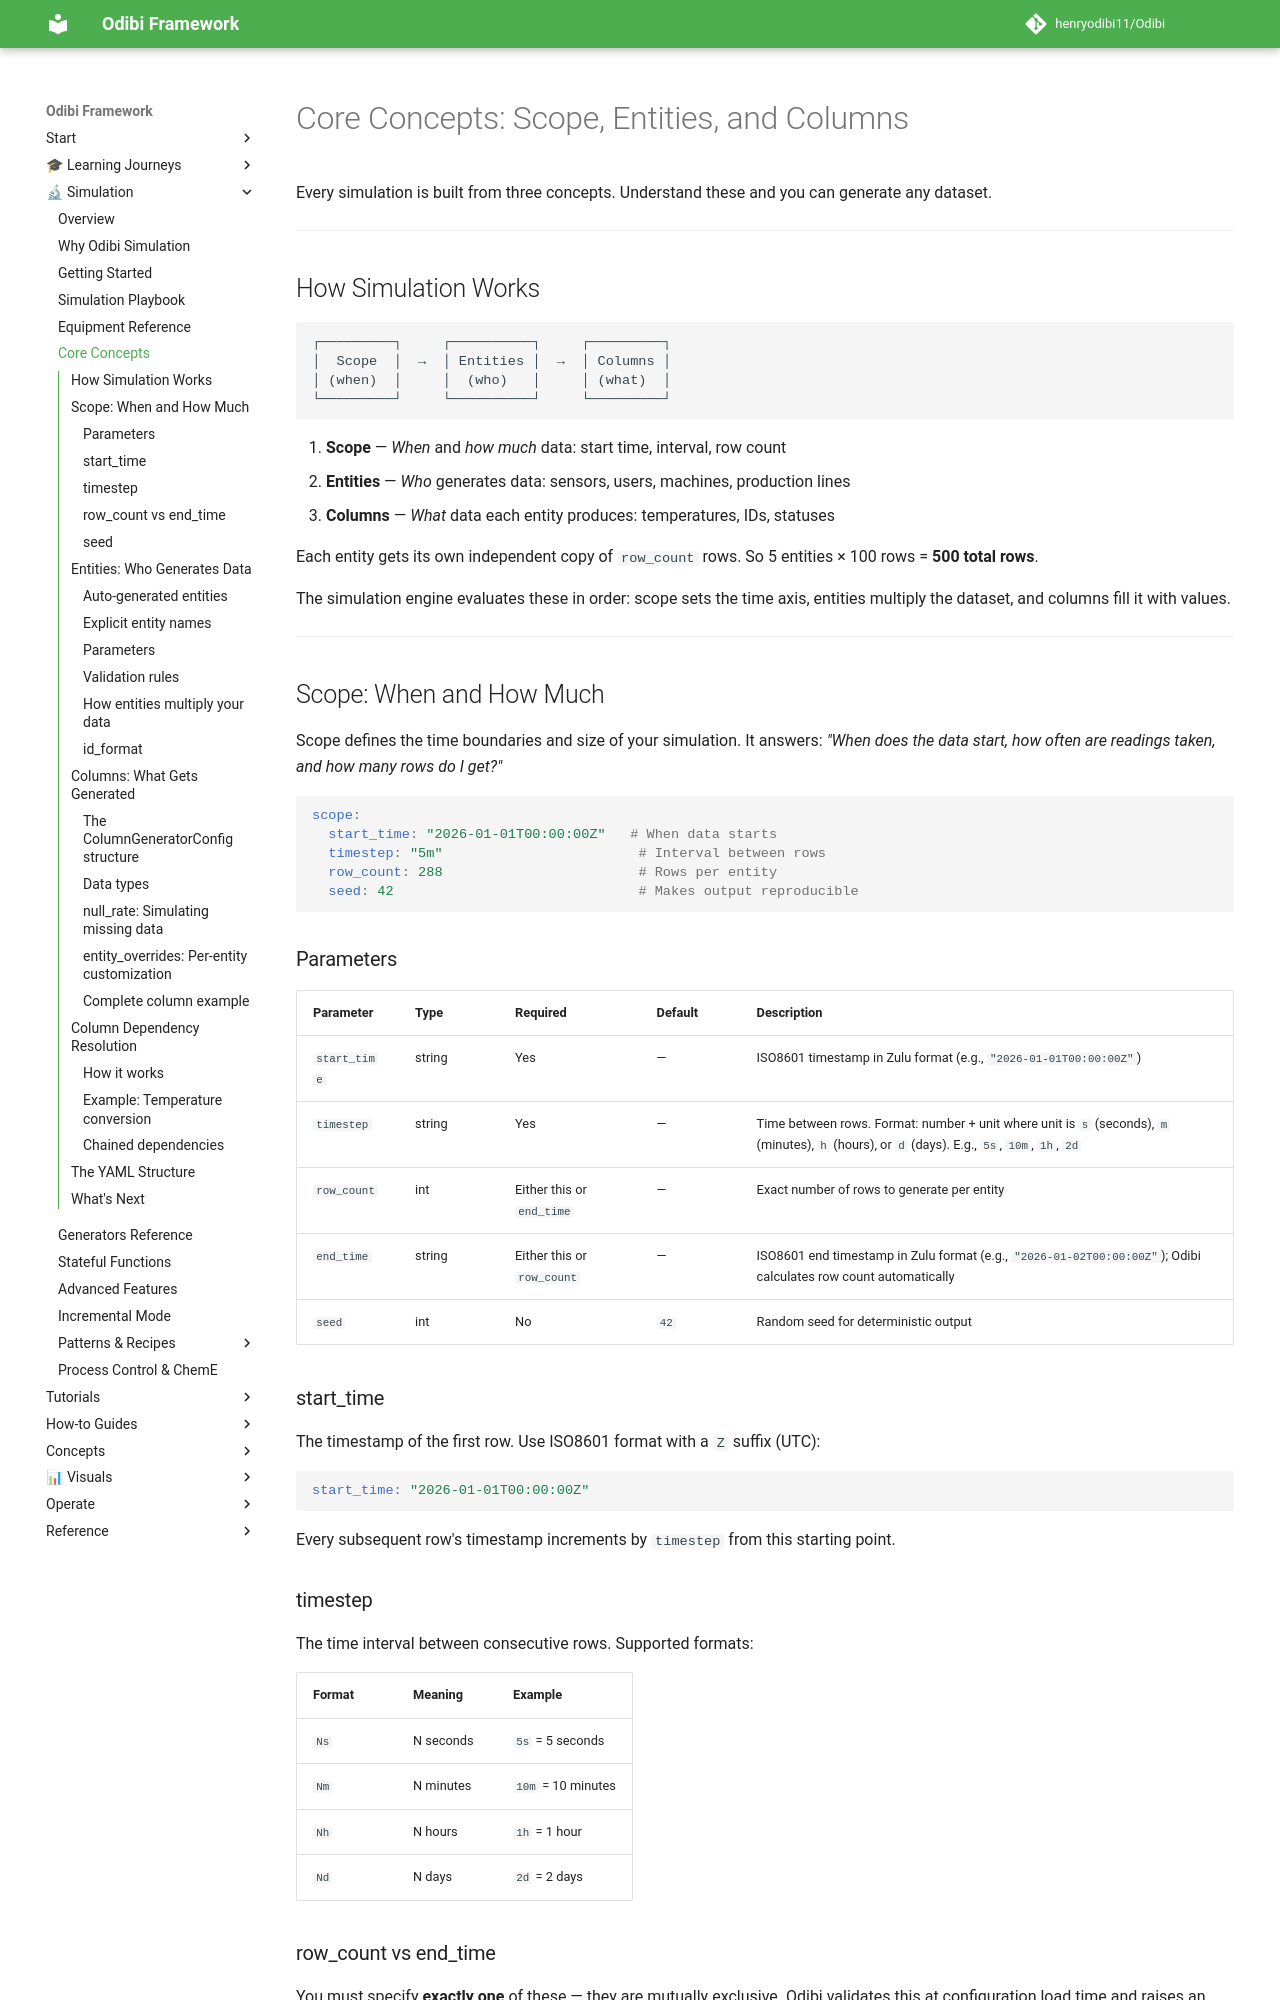

repository: henryodibi11/Odibi · page: simulation/core_concepts/index.html · generator: mkdocs

# Core Concepts: Scope, Entities, and Columns

Every simulation is built from three concepts. Understand these and you can generate any dataset.

---

## How Simulation Works

```
┌─────────┐     ┌──────────┐     ┌─────────┐
│  Scope  │  →  │ Entities │  →  │ Columns │
│ (when)  │     │  (who)   │     │ (what)  │
└─────────┘     └──────────┘     └─────────┘
```

1. **Scope** — *When* and *how much* data: start time, interval, row count
2. **Entities** — *Who* generates data: sensors, users, machines, production lines
3. **Columns** — *What* data each entity produces: temperatures, IDs, statuses

Each entity gets its own independent copy of `row_count` rows. So 5 entities × 100 rows = **500 total rows**.

The simulation engine evaluates these in order: scope sets the time axis, entities multiply the dataset, and columns fill it with values.

---

## Scope: When and How Much

Scope defines the time boundaries and size of your simulation. It answers: *"When does the data start, how often are readings taken, and how many rows do I get?"*

```yaml
scope:
  start_time: "2026-01-01T00:00:00Z"   # When data starts
  timestep: "5m"                        # Interval between rows
  row_count: 288                        # Rows per entity
  seed: 42                              # Makes output reproducible
```

### Parameters

| Parameter | Type | Required | Default | Description |
|-----------|------|----------|---------|-------------|
| `start_time` | string | Yes | — | ISO8601 timestamp in Zulu format (e.g., `"2026-01-01T00:00:00Z"`) |
| `timestep` | string | Yes | — | Time between rows. Format: number + unit where unit is `s` (seconds), `m` (minutes), `h` (hours), or `d` (days). E.g., `5s`, `10m`, `1h`, `2d` |
| `row_count` | int | Either this or `end_time` | — | Exact number of rows to generate per entity |
| `end_time` | string | Either this or `row_count` | — | ISO8601 end timestamp in Zulu format (e.g., `"2026-01-02T00:00:00Z"`); Odibi calculates row count automatically |
| `seed` | int | No | `42` | Random seed for deterministic output |

### start_time

The timestamp of the first row. Use ISO8601 format with a `Z` suffix (UTC):

```yaml
start_time: "2026-01-01T00:00:00Z"
```

Every subsequent row's timestamp increments by `timestep` from this starting point.

### timestep

The time interval between consecutive rows. Supported formats:

| Format | Meaning | Example |
|--------|---------|---------|
| `Ns` | N seconds | `5s` = 5 seconds |
| `Nm` | N minutes | `10m` = 10 minutes |
| `Nh` | N hours | `1h` = 1 hour |
| `Nd` | N days | `2d` = 2 days |
